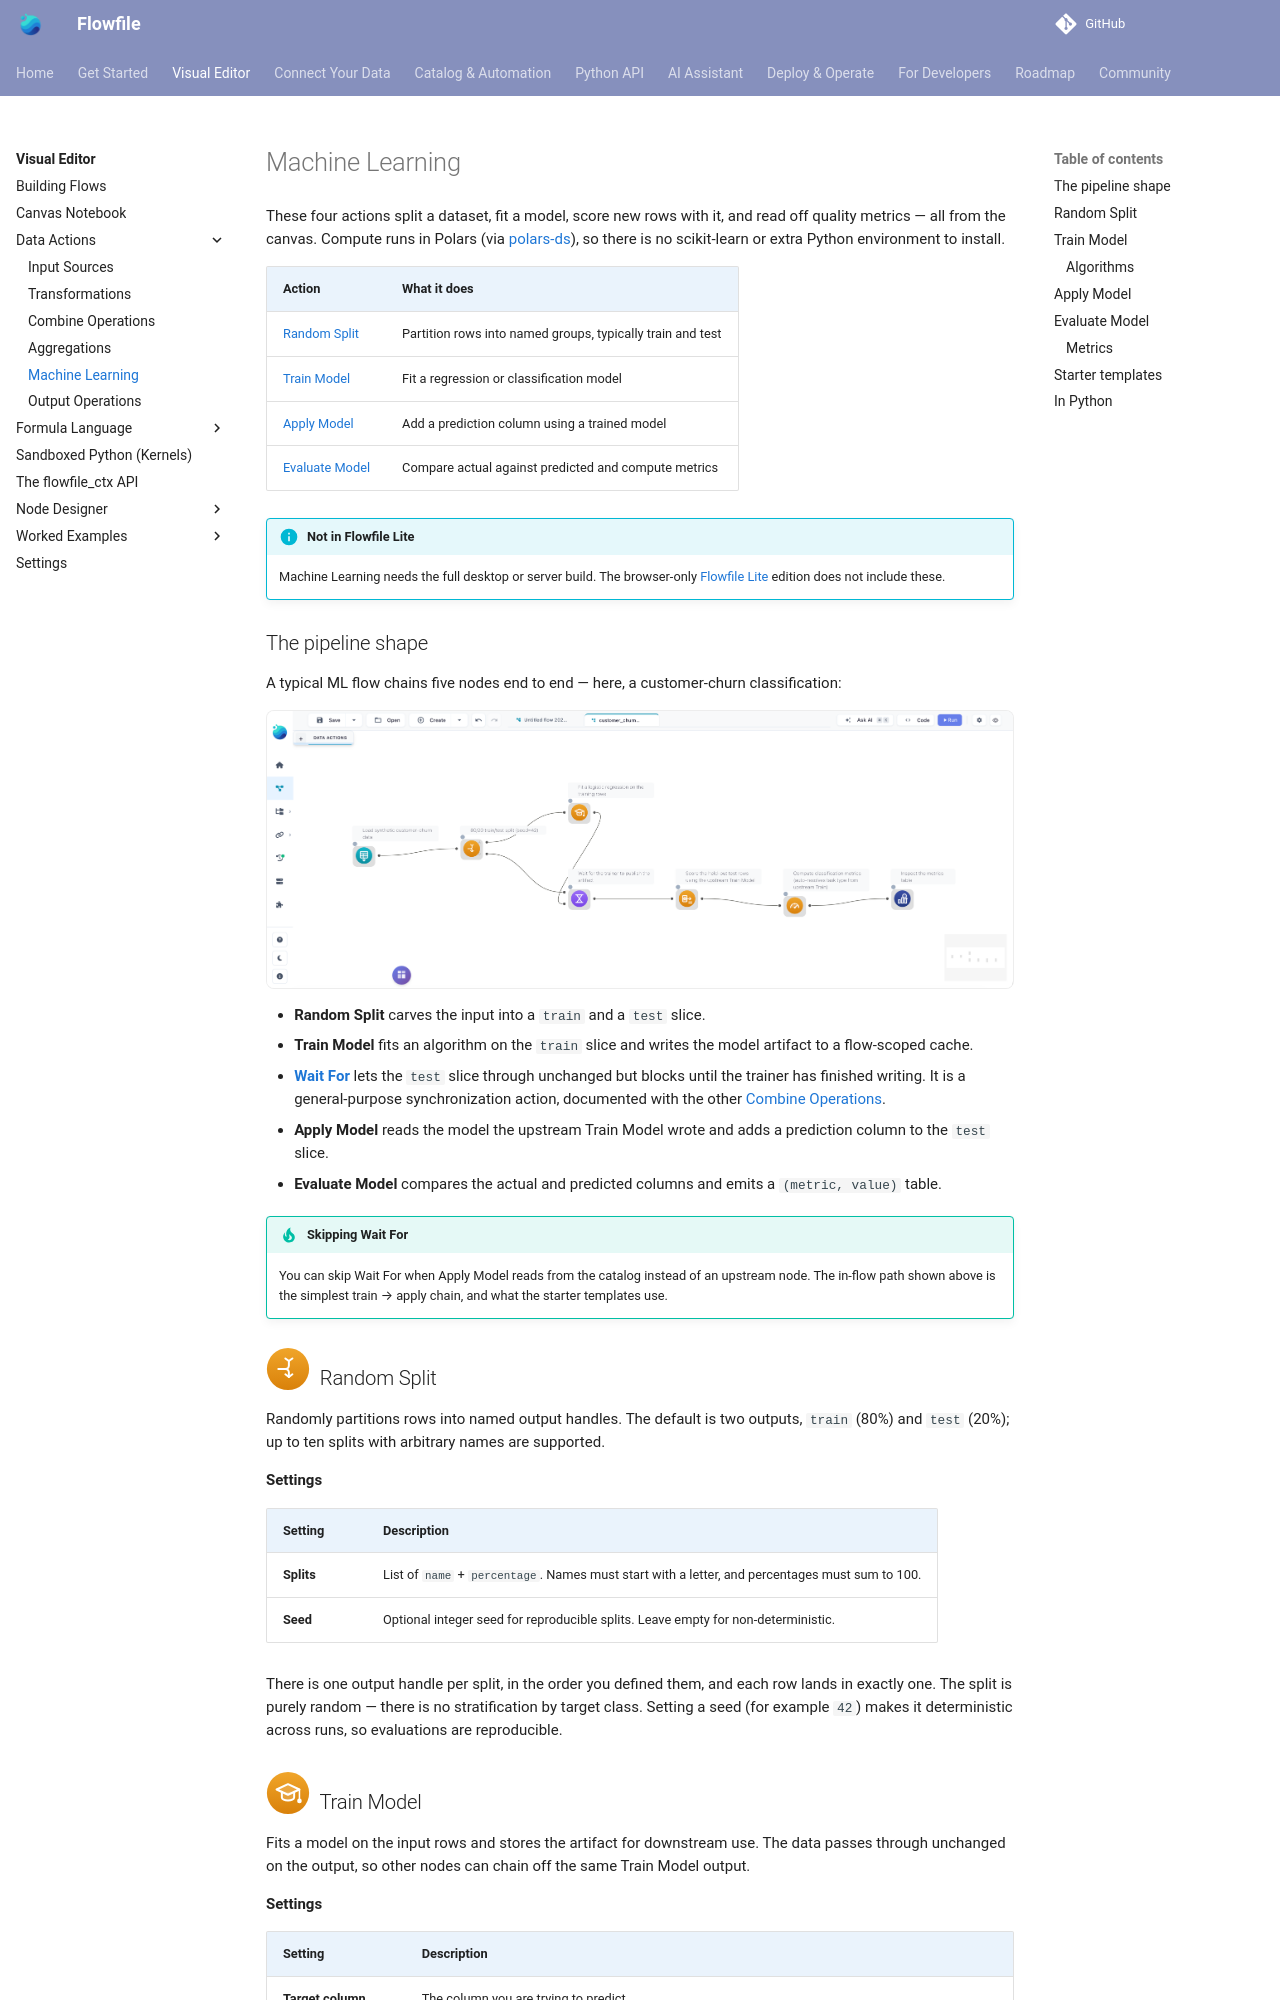

repository: stevewithington/flowfile-visual-etl · page: users/visual-editor/nodes/ml.html · generator: mkdocs

# Machine Learning

These four actions split a dataset, fit a model, score new rows with it, and read off quality metrics — all from the canvas. Compute runs in Polars (via [polars-ds](https://github.com/abstractqqq/polars_ds_extension)), so there is no scikit-learn or extra Python environment to install.

| Action | What it does |
|---|---|
| [Random Split](#random-split) | Partition rows into named groups, typically train and test |
| [Train Model](#train-model) | Fit a regression or classification model |
| [Apply Model](#apply-model) | Add a prediction column using a trained model |
| [Evaluate Model](#evaluate-model) | Compare actual against predicted and compute metrics |

!!! info "Not in Flowfile Lite"
    Machine Learning needs the full desktop or server build. The browser-only [Flowfile Lite](../../deployment/lite.md) edition does not include these.

## The pipeline shape

A typical ML flow chains five nodes end to end — here, a customer-churn classification:

![A customer-churn classification flow on the canvas: Read → Random Split (train / test) → Train Model and Wait For → Apply Model → Evaluate Model, wired end-to-end.](../../../assets/images/guides/ml/ml-pipeline-flow.png){ .ff-wide }

- **Random Split** carves the input into a `train` and a `test` slice.
- **Train Model** fits an algorithm on the `train` slice and writes the model artifact to a flow-scoped cache.
- **[Wait For](combine.md#wait-for)** lets the `test` slice through unchanged but blocks until the trainer has finished writing. It is a general-purpose synchronization action, documented with the other [Combine Operations](combine.md).
- **Apply Model** reads the model the upstream Train Model wrote and adds a prediction column to the `test` slice.
- **Evaluate Model** compares the actual and predicted columns and emits a `(metric, value)` table.

!!! tip "Skipping Wait For"
    You can skip Wait For when Apply Model reads from the catalog instead of an upstream node. The in-flow path shown above is the simplest train → apply chain, and what the starter templates use.

## ![Random Split](../../../assets/images/nodes/random_split.svg){ width="44" height="44" } Random Split

Randomly partitions rows into named output handles. The default is two outputs, `train` (80%) and `test` (20%); up to ten splits with arbitrary names are supported.

**Settings**

| Setting | Description |
|---|---|
| **Splits** | List of `name` + `percentage`. Names must start with a letter, and percentages must sum to 100. |
| **Seed** | Optional integer seed for reproducible splits. Leave empty for non-deterministic. |

There is one output handle per split, in the order you defined them, and each row lands in exactly one. The split is purely random — there is no stratification by target class. Setting a seed (for example `42`) makes it deterministic across runs, so evaluations are reproducible.
